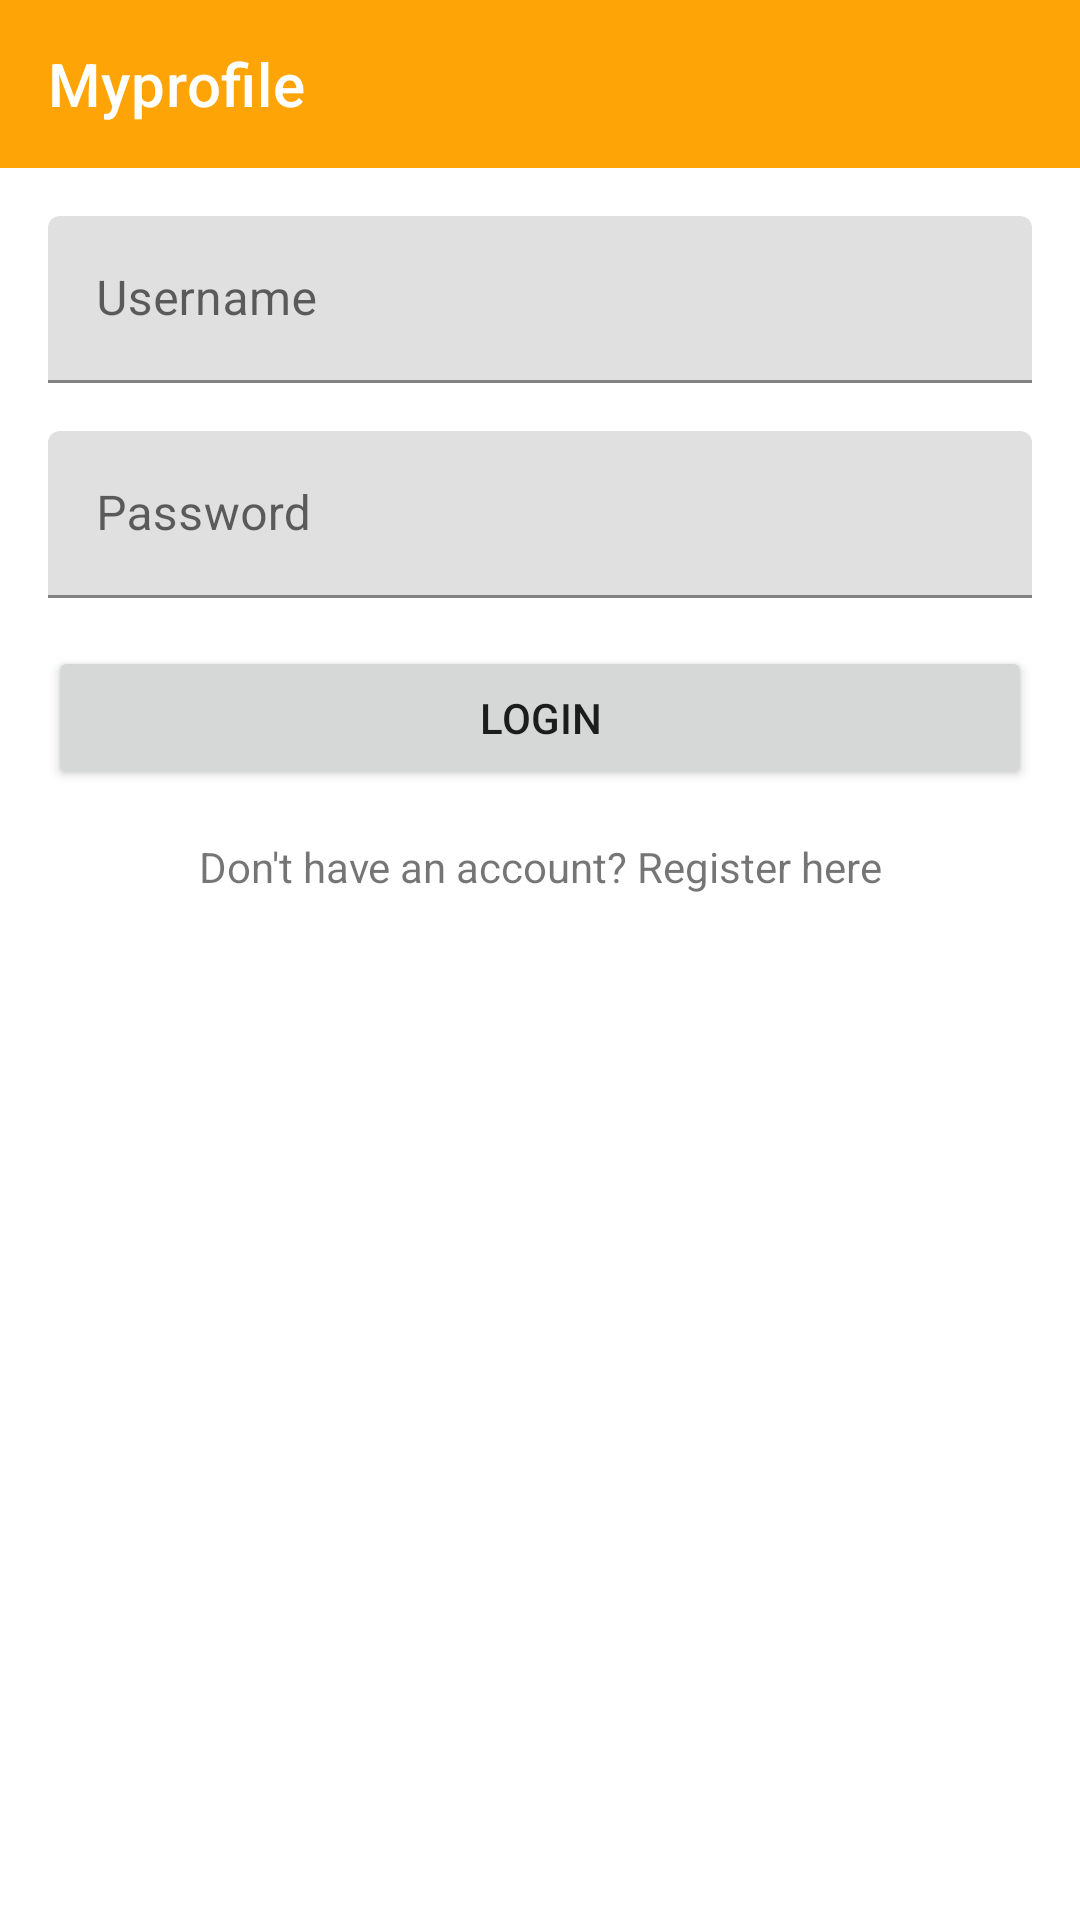

Android layout source for this screen:
<!-- AndroidManifest.xml: application theme Theme.App3 -->
<!-- res/layout/fragment_profile.xml -->
<?xml version="1.0" encoding="utf-8"?>
<androidx.constraintlayout.widget.ConstraintLayout xmlns:android="http://schemas.android.com/apk/res/android"
    xmlns:tools="http://schemas.android.com/tools"
    android:layout_width="match_parent"
    android:layout_height="match_parent"
    xmlns:app="http://schemas.android.com/apk/res-auto"
    tools:context=".ForProfile.Profile">

    <androidx.appcompat.widget.Toolbar
        android:id="@+id/toolbar_profile"
        android:layout_width="0dp"
        android:layout_height="wrap_content"
        android:background="#FFA407"
        android:minHeight="?attr/actionBarSize"
        android:theme="?attr/actionBarTheme"
        app:layout_constraintBottom_toBottomOf="parent"
        app:layout_constraintEnd_toEndOf="parent"
        app:layout_constraintHorizontal_bias="1.0"
        app:layout_constraintStart_toStartOf="parent"
        app:layout_constraintTop_toTopOf="parent"
        app:layout_constraintVertical_bias="0.0"
        app:title="@string/Myprofile"
        app:popupTheme="@style/popup"/>

    <com.google.android.material.textfield.TextInputLayout
        android:id="@+id/usernameLayout"
        android:layout_width="0dp"
        android:layout_height="wrap_content"
        app:layout_constraintTop_toBottomOf="@+id/toolbar_profile"
        app:layout_constraintStart_toStartOf="parent"
        app:layout_constraintEnd_toEndOf="parent"
        android:layout_margin="16dp">

        <com.google.android.material.textfield.TextInputEditText
            android:id="@+id/usernameEditText"
            android:layout_width="match_parent"
            android:layout_height="wrap_content"
            android:hint="Username" />
    </com.google.android.material.textfield.TextInputLayout>

    <com.google.android.material.textfield.TextInputLayout
        android:id="@+id/passwordLayout"
        android:layout_width="0dp"
        android:layout_height="wrap_content"
        app:layout_constraintTop_toBottomOf="@id/usernameLayout"
        app:layout_constraintStart_toStartOf="parent"
        app:layout_constraintEnd_toEndOf="parent"
        android:layout_margin="16dp">

        <com.google.android.material.textfield.TextInputEditText
            android:id="@+id/passwordEditText"
            android:layout_width="match_parent"
            android:layout_height="wrap_content"
            android:hint="Password"
            android:inputType="textPassword" />
    </com.google.android.material.textfield.TextInputLayout>

    <Button
        android:id="@+id/loginButton"
        android:layout_width="0dp"
        android:layout_height="wrap_content"
        android:text="Login"
        app:layout_constraintTop_toBottomOf="@id/passwordLayout"
        app:layout_constraintStart_toStartOf="parent"
        app:layout_constraintEnd_toEndOf="parent"
        android:layout_margin="16dp" />

    
    <TextView
        android:id="@+id/registerTextView"
        android:layout_width="wrap_content"
        android:layout_height="wrap_content"
        android:text="Don't have an account? Register here"
        android:layout_marginTop="16dp"
        app:layout_constraintTop_toBottomOf="@id/loginButton"
        app:layout_constraintStart_toStartOf="parent"
        app:layout_constraintEnd_toEndOf="parent" />

    
    <com.google.android.material.textfield.TextInputLayout
        android:id="@+id/registerUsernameLayout"
        android:layout_width="0dp"
        android:layout_height="wrap_content"
        app:layout_constraintTop_toBottomOf="@id/registerTextView"
        app:layout_constraintStart_toStartOf="parent"
        app:layout_constraintEnd_toEndOf="parent"
        android:layout_margin="16dp"
        android:visibility="gone">

        <com.google.android.material.textfield.TextInputEditText
            android:id="@+id/registerUsernameEditText"
            android:layout_width="match_parent"
            android:layout_height="wrap_content"
            android:hint="New Username" />
    </com.google.android.material.textfield.TextInputLayout>

    <com.google.android.material.textfield.TextInputLayout
        android:id="@+id/registerAccountLayout"
        android:layout_width="0dp"
        android:layout_height="wrap_content"
        android:layout_margin="16dp"
        android:visibility="gone"
        app:layout_constraintEnd_toEndOf="parent"
        app:layout_constraintStart_toStartOf="parent"
        app:layout_constraintTop_toBottomOf="@id/registerUsernameLayout">

        <com.google.android.material.textfield.TextInputEditText
            android:id="@+id/registerAccountEditText"
            android:layout_width="match_parent"
            android:layout_height="wrap_content"
            android:hint="New Account" />
    </com.google.android.material.textfield.TextInputLayout>

    <com.google.android.material.textfield.TextInputLayout
        android:id="@+id/registerPasswordLayout"
        android:layout_width="0dp"
        android:layout_height="wrap_content"
        android:layout_margin="16dp"
        android:visibility="gone"
        app:layout_constraintEnd_toEndOf="parent"
        app:layout_constraintStart_toStartOf="parent"
        app:layout_constraintTop_toBottomOf="@id/registerAccountLayout">

        <com.google.android.material.textfield.TextInputEditText
            android:id="@+id/registerPasswordEditText"
            android:layout_width="match_parent"
            android:layout_height="wrap_content"
            android:hint="New Password"
            android:inputType="textPassword" />
    </com.google.android.material.textfield.TextInputLayout>

    <Button
        android:id="@+id/registerButton"
        android:layout_width="0dp"
        android:layout_height="wrap_content"
        android:text="Register"
        app:layout_constraintTop_toBottomOf="@id/registerPasswordLayout"
        app:layout_constraintStart_toStartOf="parent"
        app:layout_constraintEnd_toEndOf="parent"
        android:layout_margin="16dp"
        android:visibility="gone" />

</androidx.constraintlayout.widget.ConstraintLayout>
<!-- resources referenced by this layout -->
<resources>
  <string name="Myprofile">Myprofile</string>
  <style name="popup" parent="@style/ThemeOverlay.AppCompat.Light">
          <item name="overlapAnchor">false</item>
      </style>
  <style name="Theme.App3" parent="Theme.MaterialComponents.DayNight.DarkActionBar">
          
          <item name="colorPrimary">@color/purple_500</item>
          <item name="colorPrimaryVariant">@color/purple_700</item>
          <item name="colorOnPrimary">@color/white</item>
          
          <item name="colorSecondary">@color/teal_200</item>
          <item name="colorSecondaryVariant">@color/teal_700</item>
          <item name="colorOnSecondary">@color/black</item>
          
          <item name="android:statusBarColor">?attr/colorPrimaryVariant</item>
      </style>
  <color name="purple_500">#FF6200EE</color>
  <color name="purple_700">#FF3700B3</color>
  <color name="white">#FFFFFFFF</color>
  <color name="teal_200">#FF03DAC5</color>
  <color name="teal_700">#FF018786</color>
  <color name="black">#FF000000</color>
</resources>
